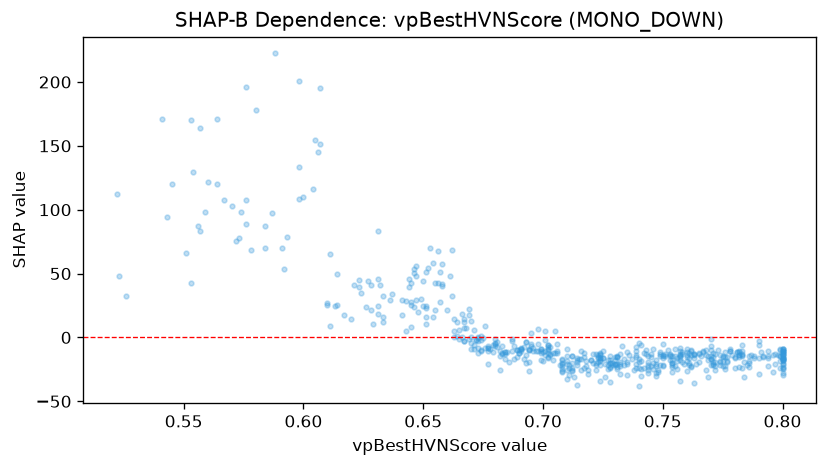

The data file committed next to this chart (first rows):
feature_value, shap_value
0.783, -13.77
0.8, -20.51
0.751, -14.64
0.714, -18.9
0.654, 15.71
0.698, -5.372
0.771, -20.8
0.776, -15.53
0.684, -12.86
0.543, 94.61
0.783, -10.31
0.77, -14.29
0.786, -19.93
0.794, -22.63
0.763, -13.64
0.706, -10.69
0.656, 42.61
0.574, 97.87
0.573, 78.02
0.732, -12.61
0.76, -13.8
0.784, -19.36
0.775, -22.36
0.672, -1.74
0.8, -10.95
0.647, 55.87
0.567, 107.9
0.728, -20.34
0.693, -3.928
0.726, -20.99
0.662, 32.49
0.679, -6.293
0.783, -6.244
0.753, -17.3
0.78, -15.05
0.631, 18.1
0.72, -17.39
0.754, -14.47
0.587, 97.2
0.799, -9.166
0.728, -17.98
0.8, -24.01
0.77, -10.01
0.702, -10.06
0.631, 45.87
0.711, -24.13
0.644, 39.54
0.774, -13.87
0.772, -12.76
0.8, -9.413
0.74, -16.51
0.758, -11.47
0.673, -7.946
0.716, -25.29
0.711, -21.53
0.522, 112.5
0.564, 171.2
0.782, -13.39
0.654, 58.06
0.556, 87.35
... 512 more rows
